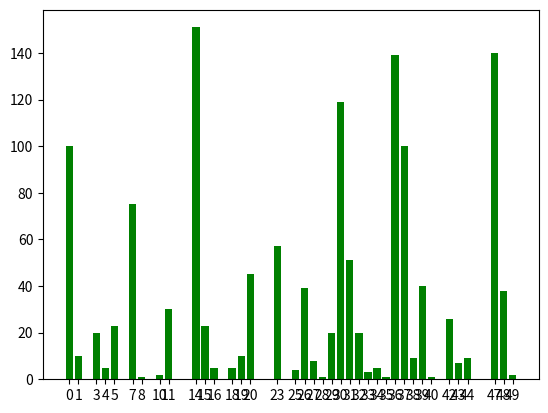

This chart was generated by the following Python code:
import matplotlib.pyplot as plt
def run_visualization():
    '''topic_news_article_dict = {30: 8.854166666666666, 23: 4.241071428571429, 20: 3.3482142857142856, 0: 7.440476190476191, 
    5: 1.7113095238095237, 37: 7.440476190476191, 14: 11.235119047619047, 36: 10.342261904761905, 
    7: 5.580357142857143, 44: 0.6696428571428571, 4: 0.37202380952380953, 47: 10.416666666666666, 
    32: 1.4880952380952381, 48: 2.8273809523809526, 31: 3.794642857142857, 11: 2.232142857142857, 
    39: 2.9761904761904763, 16: 0.37202380952380953, 26: 2.9017857142857144, 15: 1.7113095238095237, 
    27: 0.5952380952380952, 3: 1.4880952380952381, 1: 0.7440476190476191, 42: 1.9345238095238095, 
    28: 0.0744047619047619, 43: 0.5208333333333334, 29: 1.4880952380952381, 35: 0.0744047619047619, 
    38: 0.6696428571428571, 33: 0.22321428571428573, 34: 0.37202380952380953, 18: 0.37202380952380953, 
    10: 0.1488095238095238, 19: 0.7440476190476191, 49: 0.1488095238095238, 25: 0.2976190476190476, 
    40: 0.0744047619047619, 8: 0.0744047619047619}'''
    topic_news_article_dict = {30: 119, 23: 57, 20: 45, 0: 100, 5: 23, 37: 100, 14: 151, 36: 139, 7: 75, 44: 9, 4: 5, 47: 140, 32: 20, 48: 38, 31: 51, 11: 30, 39: 40, 16: 5, 26: 39, 15: 23, 27: 8, 3: 20, 1: 10, 42: 26, 28: 1, 43: 7, 29: 20, 35: 1, 38: 9, 33: 3, 34: 5, 18: 5, 10: 2, 19: 10, 49: 2, 25: 4, 40: 1, 8: 1}
    plot_histogram(topic_news_article_dict)   

def plot_histogram(topic_news_article_dict):
    plt.bar(list(topic_news_article_dict.keys()), topic_news_article_dict.values(), color='g')
    plt.xticks(list(topic_news_article_dict.keys()))
    plt.show()
def main():
    run_visualization()

if __name__=="__main__":
  main()
